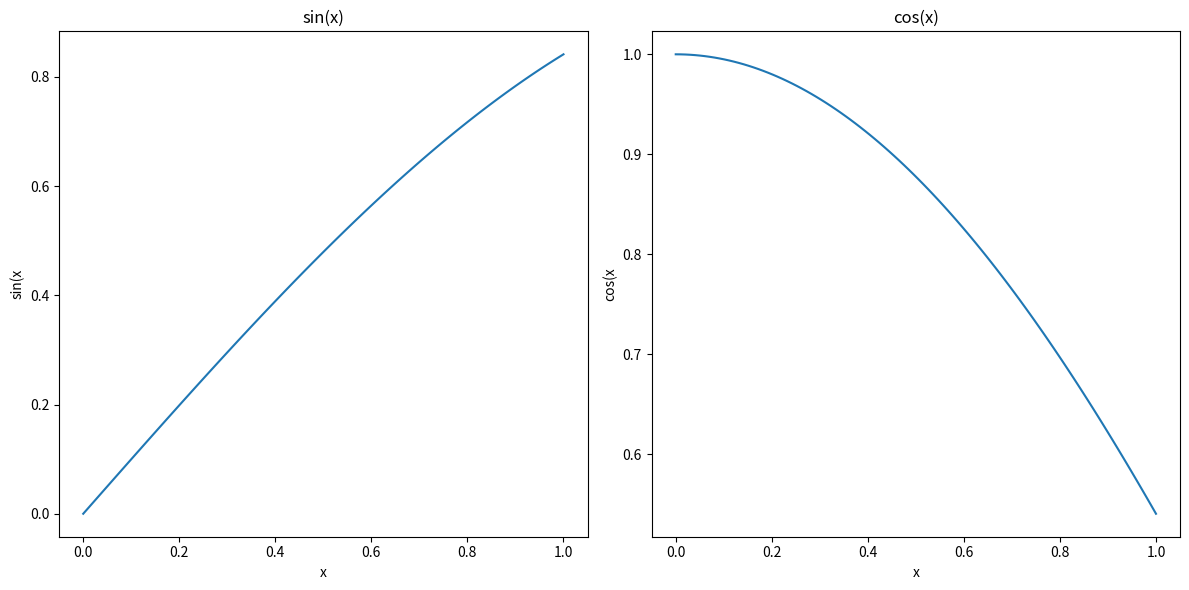

The matplotlib source for this figure:
import numpy as np
import matplotlib.pyplot as plt
%matplotlib inline



x = np.linspace(0, 1, 100)

def sin_x(x):
    return np.sin(x)


def cos_x(x):
    return np.cos(x)

fig, axs = plt.subplots(1, 2, figsize=(12, 6))

# Plot sin(x) vs. x in the left panel
axs[0].plot(x, sin_x(x))
axs[0].set_title('sin(x)')
axs[0].set_xlabel('x')
axs[0].set_ylabel('sin(x')

# Plot cos(x) vs. x in the right panel
axs[1].plot(x, cos_x(x))
axs[1].set_title('cos(x)')
axs[1].set_xlabel('x')
axs[1].set_ylabel('cos(x')

# Adjust the layout
plt.tight_layout()

# Save the figure as a PDF
plt.savefig('sin_cos_plot.pdf', format='pdf')